Run: headless pygame with SDL's dummy video driver; simulated clock (each Clock.tick advances the game by its frame time, no real sleeping); random seed 0; keys injected as events and as key.get_pressed() state; no mouse input.
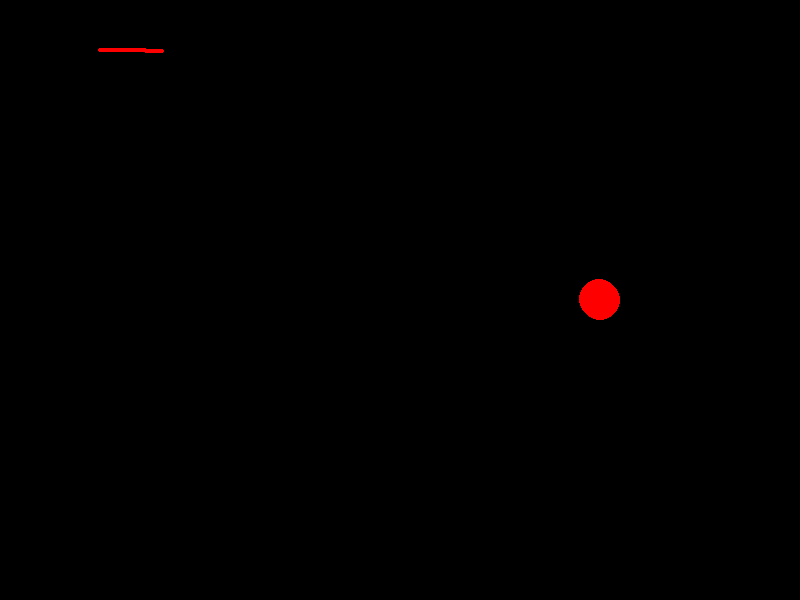
Frame 1 of 4 · flips 1–60 · no input
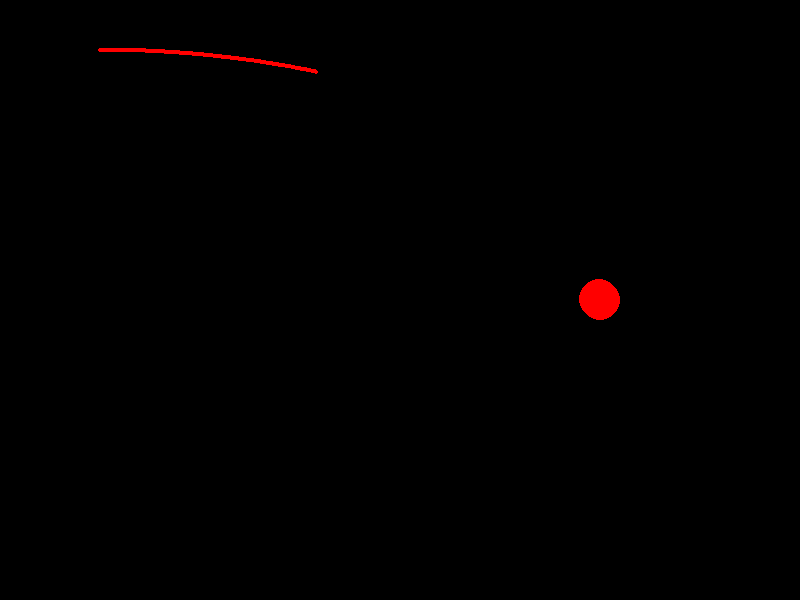
Frame 2 of 4 · flips 61–180 · tapped SPACE, RETURN · held RIGHT (→), D
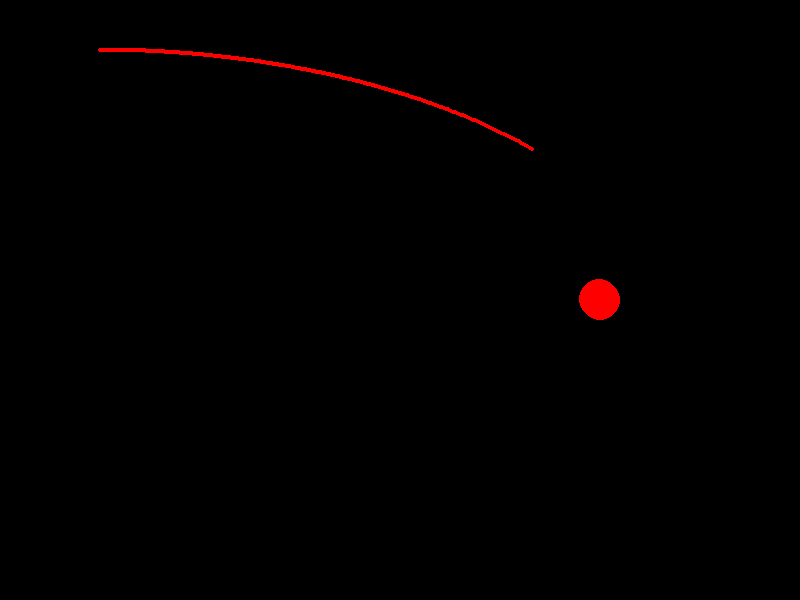
Frame 3 of 4 · flips 181–300 · held DOWN (↓), S
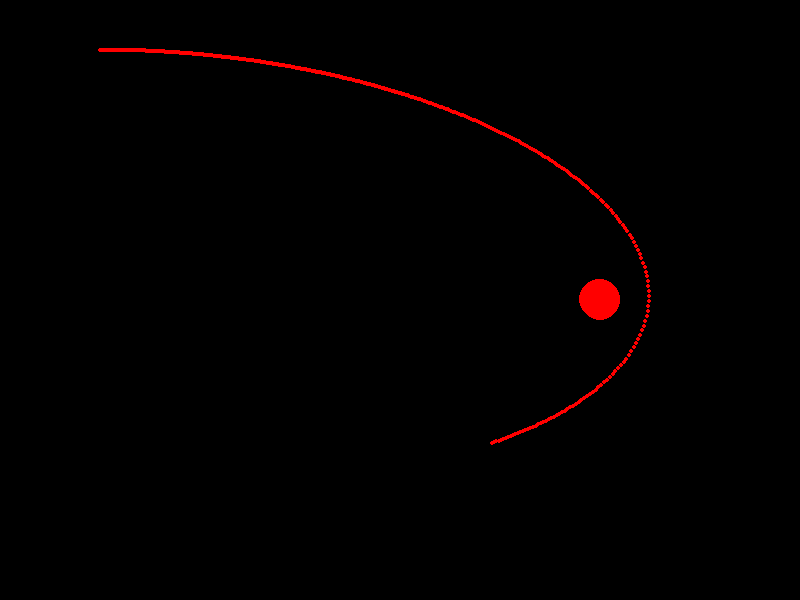
Frame 4 of 4 · flips 301–420 · held LEFT (←), A, UP (↑), W

The pygame program that drew these frames:

import pygame
import math

pygame.init()
screen = pygame.display.set_mode((800, 600))
clock = pygame.time.Clock()


class Particle():
    # u - initial velocity ALL ARE IN SI UNTIS
    # m - mass
    # a - acceleration

    def __init__(self, coords, radius, u=[0, 0], a=[0, 0], m=1):
        self.coords = coords
        self.radius = radius
        self.u = u
        self.a = a
        self.m = m
    
    def render(self):
        pygame.draw.circle(screen, (255, 0, 0), tuple(self.coords), self.radius)

    def update(self):
        for i in range(len(self.coords)):
            self.u[i] += self.a[i]
            self.coords[i] += self.u[i]

    def checkBorderCollision(self):
        if (self.coords[0] - self.radius) <= 0:
            self.u[0] *= -1
        if (self.coords[0] + self.radius) >= screen.get_width():
            self.u[0] *= -1
        if (self.coords[1] - self.radius) <= 0:
            self.u[1] *= -1
        if (self.coords[1] + self.radius) >= screen.get_height():
            self.u[1] *= -1

# Scene
Ball = Particle([100, 50], 2, [1, 0], [0, 0], 1)
Ball2 = Particle([600, 300], 20, [0, 0], [0, 0], 1000)

ForceFields = {
    "GravField": {

    }
}

frames = []

class Forces():
    def gravitation(self, object1, object2):
        gForce = (6.67*pow(10, -1)*object1.m*object2.m)/(pow(math.sqrt(pow(object1.coords[0] - object2.coords[0], 2)+pow(object1.coords[1] - object2.coords[1], 2)), 2))

        obj1Pos = pygame.math.Vector2(object2.coords[0]-object1.coords[0], object2.coords[1] - object1.coords[1])
        obj1Pos = obj1Pos.normalize()
        object1.a[0] = (gForce*obj1Pos.x)/object1.m
        object1.a[1] = (gForce*obj1Pos.y)/object1.m

        obj2Pos = pygame.math.Vector2(-(object2.coords[0]-object1.coords[0]), -(object2.coords[1] - object1.coords[1]))
        obj2Pos = obj2Pos.normalize()
        object2.a[0] = (gForce*obj2Pos.x)/object2.m
        object2.a[1] = (gForce*obj2Pos.y)/object2.m

        # print(object1.a)
        # print(object2.a)

force = Forces()  

run = True
while run:
    for event in pygame.event.get():
        if event.type == pygame.QUIT:
            run = False

    # screen.fill((0, 0, 0))

    Ball.render()
    Ball.update()
    Ball2.render()
    Ball2.update()
    Ball.checkBorderCollision()
    force.gravitation(Ball, Ball2)
    

    pygame.display.flip()
    clock.tick(120)   

pygame.quit() 
    
    
